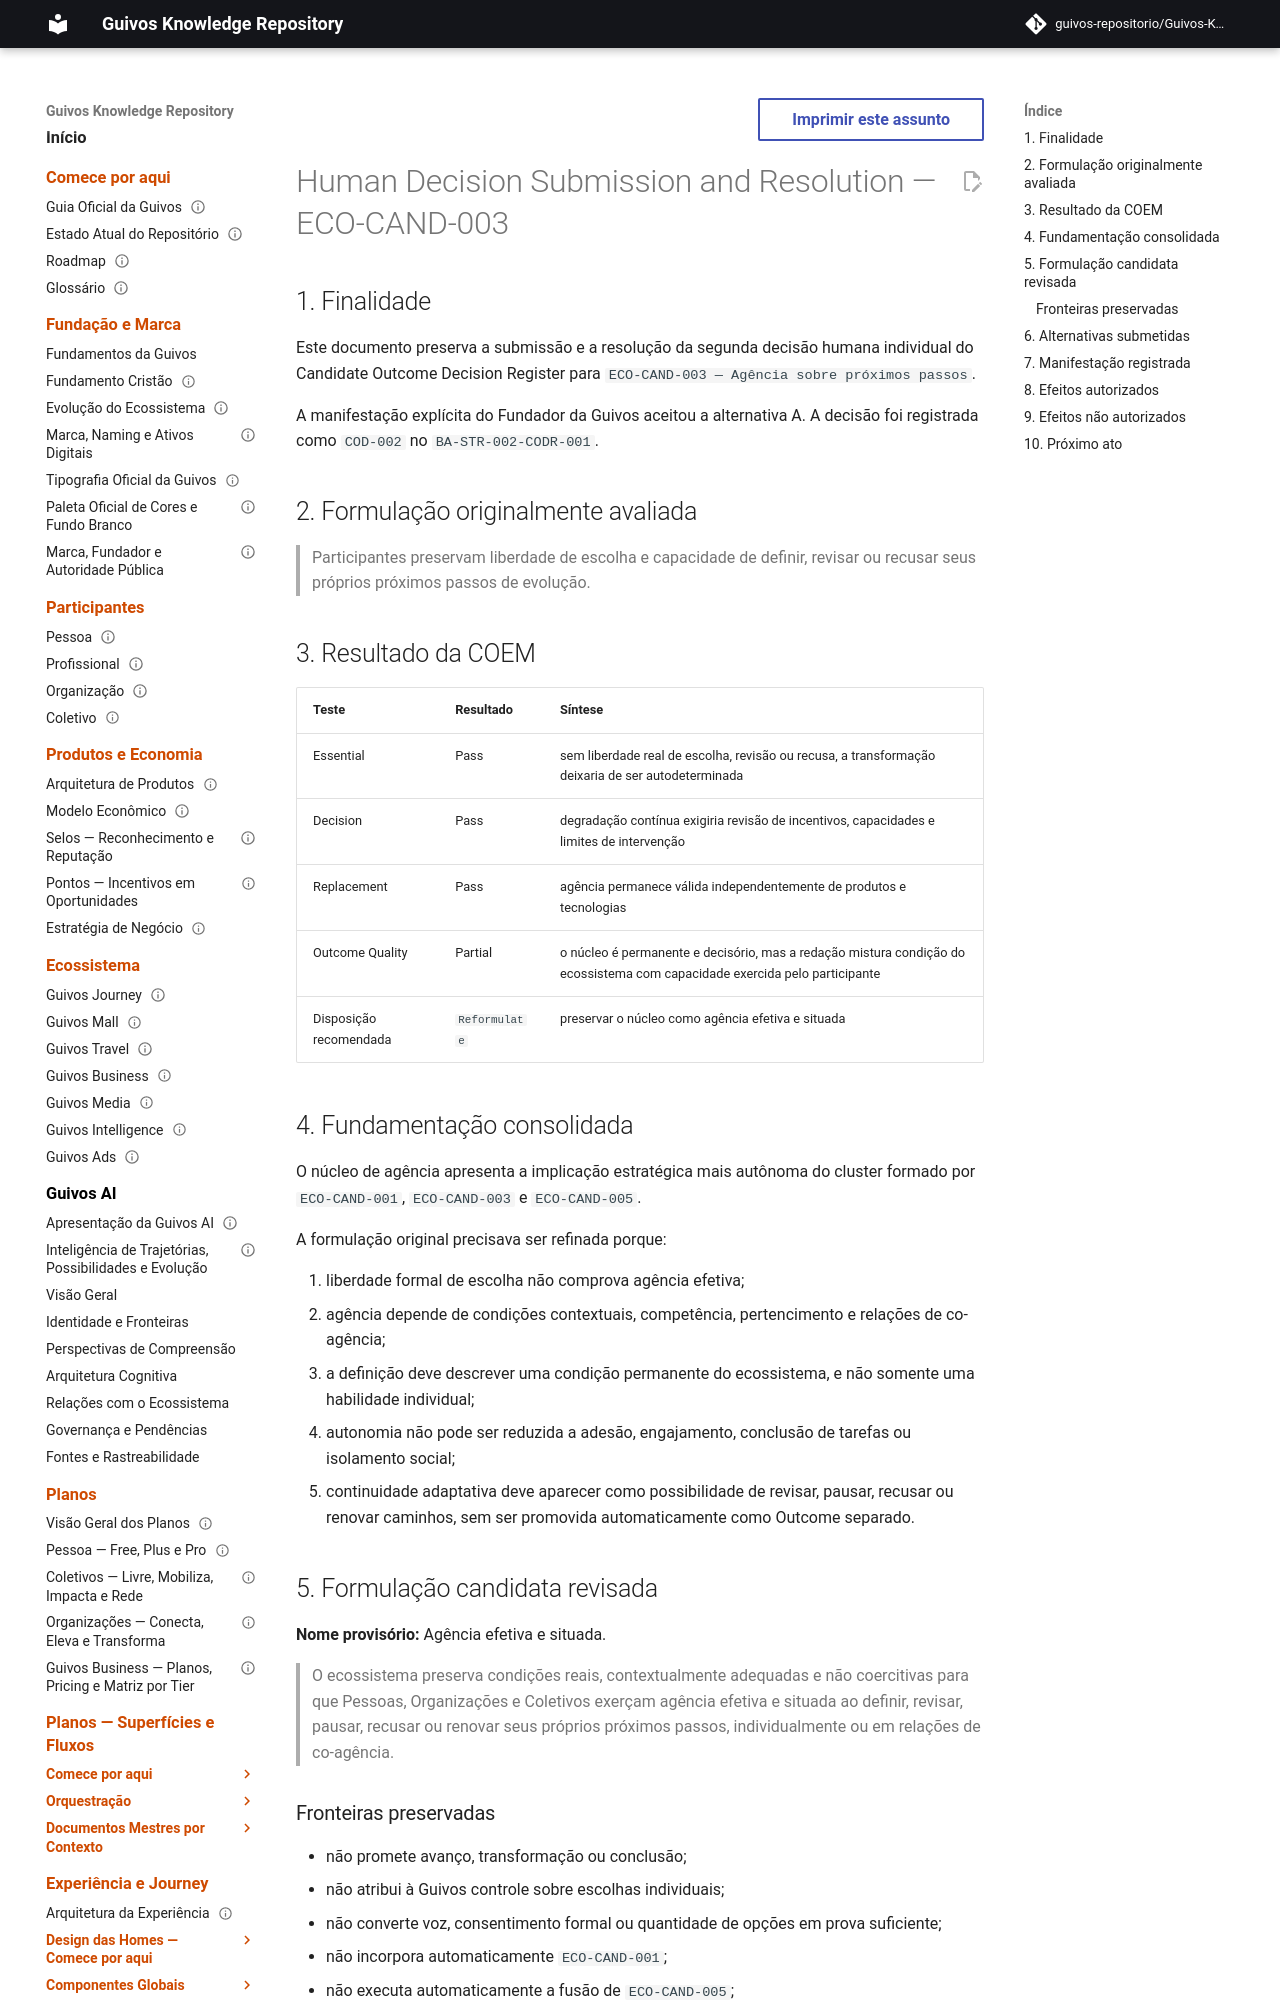

repository: guivos-repositorio/Guivos-Knowledge-Repository · page: business-architecture/strategy/candidate-outcome-decision-submission-eco-cand-003/index.html · generator: mkdocs

---
id: BA-STR-002-COD-SUB-002
title: Human Decision Submission and Resolution — ECO-CAND-003
status: decided
version: 1.0.0
owner: Guivos Business Architecture
last_updated: 2026-07-24
parent: BA-STR-002-CODR-001
depends_on:
  - BA-STR-002-COR-001
  - BA-STR-002-COEM-001
  - GKR-GOV-OUT-001
  - GKR-R6-RESUMPTION-001
related:
  - BA-STR-002-EOVB-001
  - RP-001-EVIDENCE
  - COD-002
normative: false
---

# Human Decision Submission and Resolution — ECO-CAND-003

## 1. Finalidade

Este documento preserva a submissão e a resolução da segunda decisão humana individual do Candidate Outcome Decision Register para `ECO-CAND-003 — Agência sobre próximos passos`.

A manifestação explícita do Fundador da Guivos aceitou a alternativa A. A decisão foi registrada como `COD-002` no `BA-STR-002-CODR-001`.

## 2. Formulação originalmente avaliada

> Participantes preservam liberdade de escolha e capacidade de definir, revisar ou recusar seus próprios próximos passos de evolução.

## 3. Resultado da COEM

| Teste | Resultado | Síntese |
|---|---|---|
| Essential | Pass | sem liberdade real de escolha, revisão ou recusa, a transformação deixaria de ser autodeterminada |
| Decision | Pass | degradação contínua exigiria revisão de incentivos, capacidades e limites de intervenção |
| Replacement | Pass | agência permanece válida independentemente de produtos e tecnologias |
| Outcome Quality | Partial | o núcleo é permanente e decisório, mas a redação mistura condição do ecossistema com capacidade exercida pelo participante |
| Disposição recomendada | `Reformulate` | preservar o núcleo como agência efetiva e situada |
